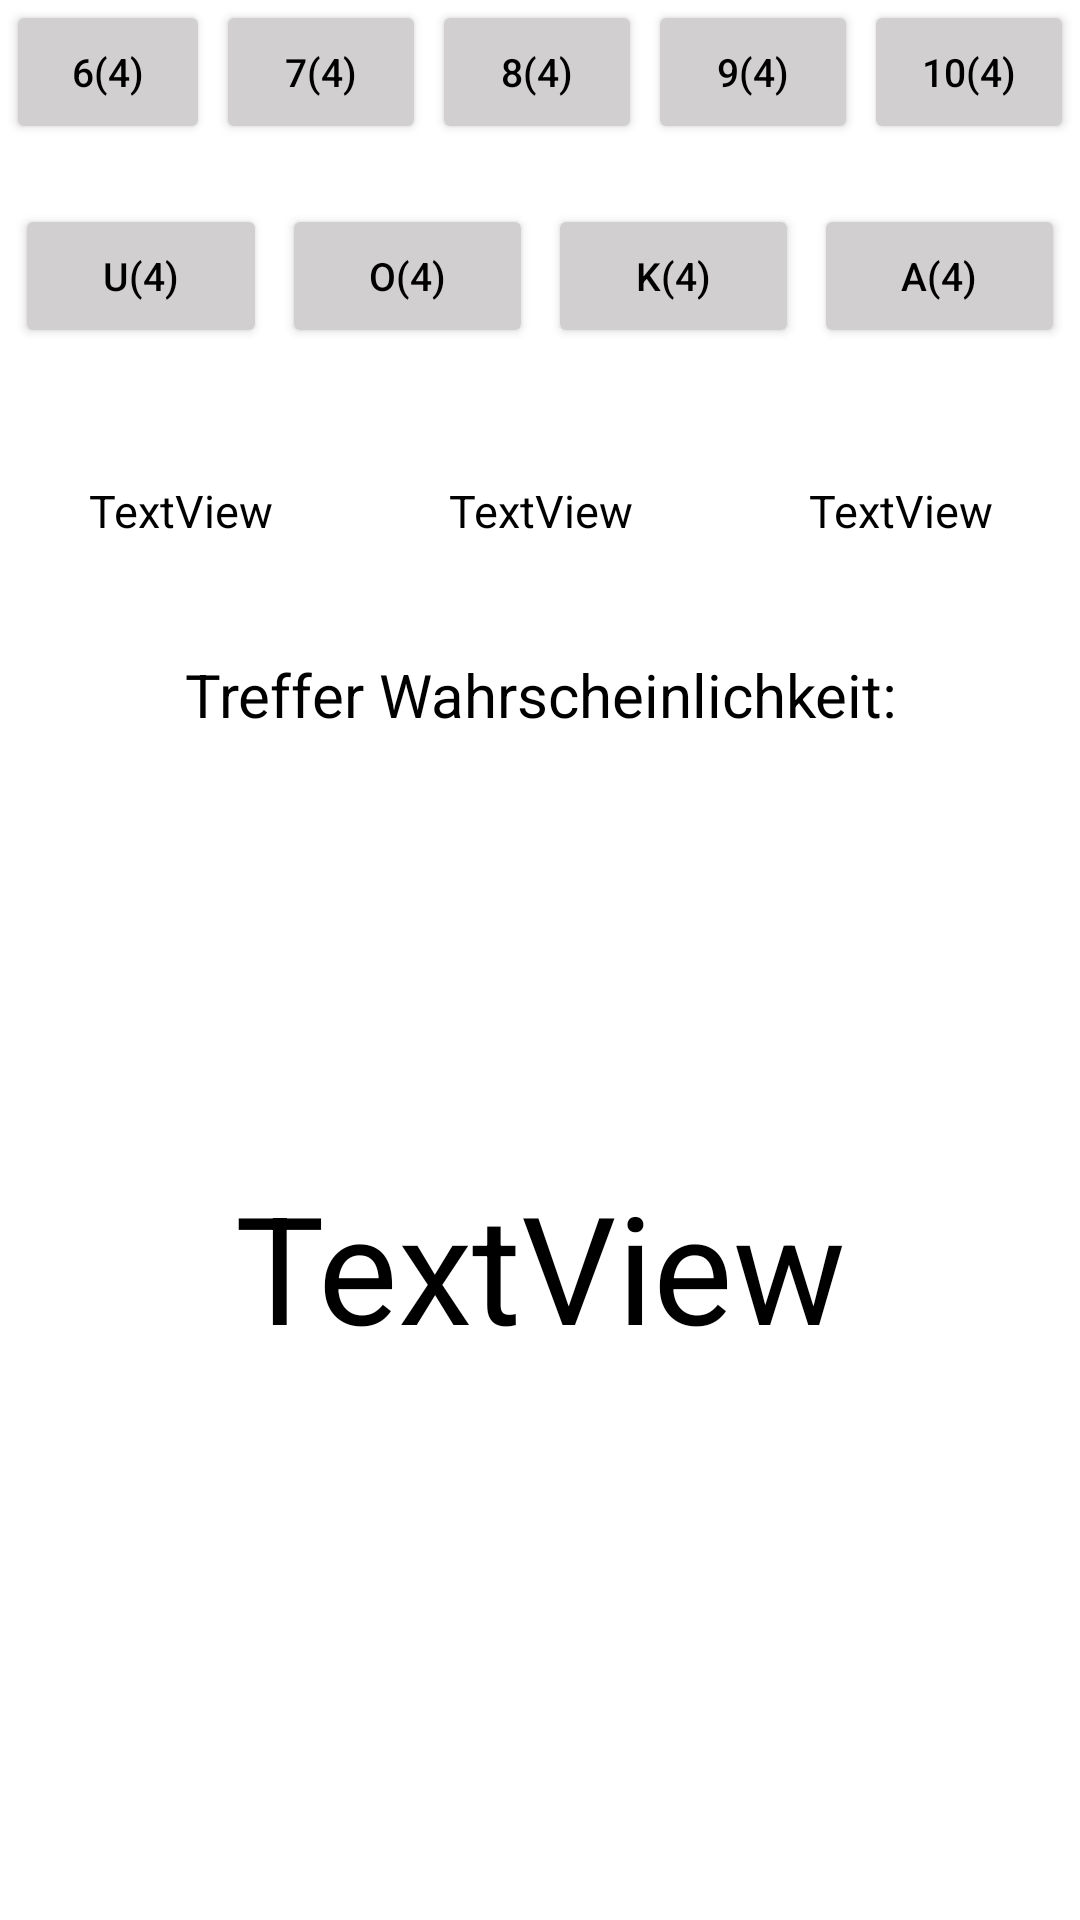

Android layout source for this screen:
<!-- AndroidManifest.xml: application theme Theme.FickDenDealer -->
<!-- res/layout/activity_main.xml -->
<?xml version="1.0" encoding="utf-8"?>
<androidx.constraintlayout.widget.ConstraintLayout xmlns:android="http://schemas.android.com/apk/res/android"
    xmlns:app="http://schemas.android.com/apk/res-auto"
    xmlns:tools="http://schemas.android.com/tools"
    android:layout_width="match_parent"
    android:layout_height="match_parent"
    tools:context=".MainActivity">

    <LinearLayout
        android:layout_width="match_parent"
        android:layout_height="match_parent"
        android:orientation="vertical"
        tools:layout_editor_absoluteX="161dp"
        tools:layout_editor_absoluteY="60dp">

        <LinearLayout
            android:layout_width="match_parent"
            android:layout_height="68dp"
            android:orientation="horizontal">


            <Button
                android:id="@+id/sechs"
                android:layout_width="match_parent"
                android:layout_height="wrap_content"
                android:layout_marginLeft="2dp"
                android:layout_marginRight="2dp"
                android:layout_weight="1"
                android:text="6(4)"
                android:textColor="#000000"
                android:textSize="13sp"
                app:backgroundTint="#D1CFCF" />

            <Button
                android:id="@+id/sieben"
                android:layout_width="match_parent"
                android:layout_height="wrap_content"
                android:layout_marginRight="2dp"
                android:layout_weight="1"
                android:text="7(4)"
                android:textColor="#000000"
                android:textSize="13sp"
                app:backgroundTint="#D1CFCF" />

            <Button
                android:id="@+id/acht"
                android:layout_width="match_parent"
                android:layout_height="wrap_content"
                android:layout_marginRight="2dp"
                android:layout_weight="1"
                android:text="8(4)"
                android:textColor="#000000"
                android:textSize="13sp"
                app:backgroundTint="#D1CFCF" />

            <Button
                android:id="@+id/neun"
                android:layout_width="match_parent"
                android:layout_height="wrap_content"
                android:layout_marginRight="2dp"
                android:layout_weight="1"
                android:text="9(4)"
                android:textColor="#000000"
                android:textSize="13sp"
                app:backgroundTint="#D1CFCF" />

            <Button
                android:id="@+id/zehn"
                android:layout_width="match_parent"
                android:layout_height="wrap_content"
                android:layout_marginRight="2dp"
                android:layout_weight="1"
                android:text="10(4)"
                android:textColor="#000000"
                android:textSize="13sp"
                app:backgroundTint="#D1CFCF" />
        </LinearLayout>

        <LinearLayout
            android:layout_width="match_parent"
            android:layout_height="92dp"
            android:orientation="horizontal">

            <Button
                android:id="@+id/unter"
                android:layout_width="wrap_content"
                android:layout_height="wrap_content"
                android:layout_marginLeft="5dp"
                android:layout_marginRight="5dp"
                android:layout_weight="1"
                android:text="@string/u_4"
                android:textColor="#000000"
                android:textSize="13sp"
                app:backgroundTint="#D1CFCF" />

            <Button
                android:id="@+id/ober"
                android:layout_width="wrap_content"
                android:layout_height="wrap_content"
                android:layout_marginRight="5dp"
                android:layout_weight="1"
                android:text="O(4)"
                android:textColor="#000000"
                android:textSize="13sp"
                app:backgroundTint="#D1CFCF" />

            <Button
                android:id="@+id/koenig"
                android:layout_width="wrap_content"
                android:layout_height="wrap_content"
                android:layout_marginRight="5dp"
                android:layout_weight="1"
                android:text="K(4)"
                android:textColor="#000000"
                android:textSize="13sp"
                app:backgroundTint="#D1CFCF" />

            <Button
                android:id="@+id/ass"
                android:layout_width="wrap_content"
                android:layout_height="wrap_content"
                android:layout_marginRight="5dp"
                android:layout_weight="1"
                android:text="A(4)"
                android:textColor="#000000"
                android:textSize="13sp"
                app:backgroundTint="#D1CFCF" />
        </LinearLayout>

        <LinearLayout
            android:layout_width="match_parent"
            android:layout_height="58dp"
            android:orientation="horizontal">

            <TextView
                android:id="@+id/ersteWahl"
                android:layout_width="wrap_content"
                android:layout_height="wrap_content"
                android:layout_weight="1"
                android:gravity="center_horizontal"
                android:text="TextView"
                android:textColor="#000000"
                android:textSize="15sp" />

            <TextView
                android:id="@+id/DrueberWahll"
                android:layout_width="wrap_content"
                android:layout_height="wrap_content"
                android:layout_weight="1"
                android:gravity="center_horizontal"
                android:text="TextView"
                android:textColor="#000000"
                android:textSize="15sp" />

            <TextView
                android:id="@+id/DrunterWahl"
                android:layout_width="wrap_content"
                android:layout_height="wrap_content"
                android:layout_weight="1"
                android:gravity="center_horizontal"
                android:text="TextView"
                android:textColor="#000000"
                android:textSize="15sp" />
        </LinearLayout>

        <TextView
            android:id="@+id/textView"
            android:layout_width="match_parent"
            android:layout_height="wrap_content"
            android:gravity="center_horizontal"
            android:text="Treffer Wahrscheinlichkeit:"
            android:textColor="#000000"
            android:textSize="20sp" />

        <TextView
            android:id="@+id/DurschschnittsW"
            android:layout_width="match_parent"
            android:layout_height="354dp"
            android:gravity="center"
            android:text="@string/textview"
            android:textColor="#000000"
            android:textSize="50sp" />
    </LinearLayout>
</androidx.constraintlayout.widget.ConstraintLayout>
<!-- resources referenced by this layout -->
<resources>
  <string name="textview">TextView</string>
  <string name="u_4">U(4)</string>
  <style name="Theme.FickDenDealer" parent="Theme.MaterialComponents.DayNight.DarkActionBar">
          
          <item name="colorPrimary">@color/purple_500</item>
          <item name="colorPrimaryVariant">@color/purple_700</item>
          <item name="colorOnPrimary">@color/white</item>
          
          <item name="colorSecondary">@color/teal_200</item>
          <item name="colorSecondaryVariant">@color/teal_700</item>
          <item name="colorOnSecondary">@color/black</item>
          
          <item name="android:statusBarColor" tools:targetApi="l">?attr/colorPrimaryVariant</item>
          
      </style>
  <color name="purple_500">#757575</color>
  <color name="purple_700">#000000</color>
  <color name="white">#FFFFFFFF</color>
  <color name="teal_200">#000000</color>
  <color name="teal_700">#000000</color>
  <color name="black">#FF000000</color>
</resources>
